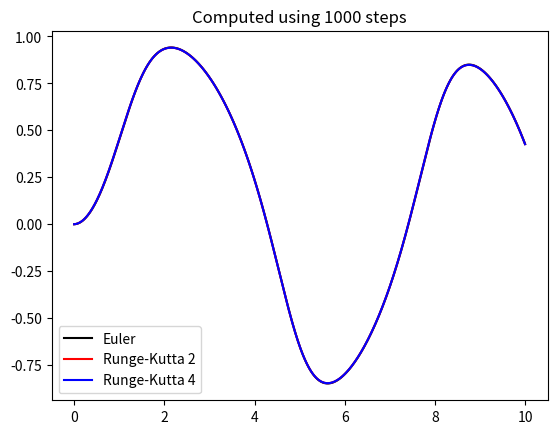

The script that saved this image:
"""
[redacted]
"""

# Imported to use complex mathematical operations
import math

# Imported to create and display a plot
import matplotlib.pyplot as plt
# Imported to generate evenly spaced intervals
import numpy as np


def trapezoidal(f, a, b, n):
    """
    Performs the trapezoidal rule for approximating area
    :param f: f(x)
    :param a: lower bound
    :param b: upper bound
    :param n: Number of trapezoids
    :return: The area under f(x)
    """
    # Get the step interval
    h = (b - a) / n

    # Add half of the sum of f at the boundaries
    res = 0.5 * (f(a) + f(b))

    # Initialize i = 0
    i = 0

    # Add f(a + h * i) to the sum
    res += f(a + h * i)

    # Increment i by 1
    i += 1

    # While i < n
    while i < n:
        # Add f(a + h * i) to the sum
        res += f(a + h * i)
        # Increment i by 1
        i += 1
        pass

    # Multiply the sum by h
    res *= h

    # return the sum
    return res


def euler(f, x, t, ts):
    # Interval and number of steps
    a, b, n = ts[0], ts[-1], len(ts)

    # Step Size
    h = (b - a) / n

    # List of x values
    xs = [x]

    # For each t value
    for i in range(1, n):
        # Calculate x(t+h) + x(t) + h*f(x, t)
        x_n = xs[i - 1] + h * f(xs[i - 1], ts[i])

        # Add x(t+h) to xs
        xs.append(x_n)

    # Return xs as an array
    return np.asarray(xs)


def runge_kutta_2(f, x, t, ts):
    # Interval and number of steps
    a, b, n = ts[0], ts[-1], len(ts)

    # Step Size
    h = (b - a) / n

    # List of x values
    xs = [x]

    # For each t value
    for i in range(1, n):
        # Calculate k1 = h*f(x, t)
        k1 = h * f(xs[i - 1], ts[i])

        # Calculate k2 = h*f(x+k1/2, t+h/2)
        k2 = h * f(xs[i - 1] + k1 / 2, ts[i] + h / 2)

        # Calculate x(t+h) + x(t) + k2
        x_n = xs[i - 1] + k2

        # Add x(t+h) to xs
        xs.append(x_n)

    # Return xs as an array
    return np.asarray(xs)


def runge_kutta_4(f, x, t, ts):
    # Interval and number of steps
    a, b, n = ts[0], ts[-1], len(ts)

    # Step Size
    h = (b - a) / n

    # List of x values
    xs = [x]

    # For each t value
    for i in range(1, n):
        # Calculate k1 = h*f(x, t)
        k1 = h * f(xs[i - 1], ts[i])

        # Calculate k2 = h*f(x+k1/2, t+h/2)
        k2 = h * f(xs[i - 1] + k1 / 2, ts[i] + h / 2)

        # Calculate k3 = h*f(x+k2/2, t+h/2)
        k3 = h * f(xs[i - 1] + k2 / 2, ts[i] + h / 2)

        # Calculate k4 = h*f(x+k3, t+h)
        k4 = h * f(xs[i - 1] + k3, ts[i] + h)

        # Calculate x(t+h) = x(t) + (1/6)*(k1+2*k2+2*k3+k4)
        x_n = xs[i - 1] + (1 / 6) * (k1 + 2 * k2 + 2 * k3 + k4)

        # Add x(t+h) to xs
        xs.append(x_n)

    # Return xs as an array
    return np.asarray(xs)


def pb01():
    def f(x):
        return x ** 4 - 2 * x + 1

    # Interval and number of steps
    n1, n2 = 10, 20
    a, b = 0, 2

    # Integral results
    I1 = trapezoidal(f, a, b, n1)
    I2 = trapezoidal(f, a, b, n2)

    # Calculated Error via formula
    error = (1 / 3) * (I2 - I1)

    # Printing the results
    print("I = " + str(I2))
    print("Error via formula = " + str(error))
    print("Error via difference = " + str(4.4 - I2))

    """
    It is off by a factor c where in this case, c is approximately 2
    """

    pass


def pb02():
    def df(x, t):
        return -x ** 3 + math.sin(t)

    # Initial Conditions
    x, t = 0, 0

    # time interval
    t1, t2 = 0, 10

    # Number of steps
    n = 1000

    # Create time interval
    ts = np.linspace(t1, t2, n)

    # Solve the differential equation with the three methods
    solve1 = euler(df, x, t, ts)
    solve2 = runge_kutta_2(df, x, t, ts)
    solve3 = runge_kutta_4(df, x, t, ts)

    # Plot each method
    plt.plot(ts, solve1, 'k', label="Euler")
    plt.plot(ts, solve2, 'r', label="Runge-Kutta 2")
    plt.plot(ts, solve3, 'b', label="Runge-Kutta 4")

    # Add title to the plot
    plt.title("Computed using " + str(n) + " steps")

    # Display the legend
    plt.legend()

    # Showing the data
    print("Displaying plots")
    plt.show()

    """
    For smaller step sizes, we can see that there is a big difference between 
    the Runge-Kutta methods and Euler's method. However, there is a small 
    difference between the 2nd and 4th order Runge-Kutta methods.
    """
    pass


if __name__ == '__main__':
    print("-----Problem 1-----")
    # pb01()
    print("\n-----Problem 2-----")
    pb02()
    pass
